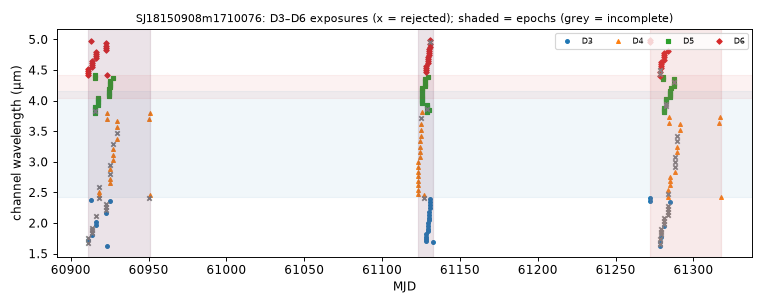

The data file committed next to this chart (first rows):
mjd, det, wl_um, bw_um, collection, status, n_core_good, snr
60911, 6, 4.425, 0.03397, spherex_dr1, ok, 7, 75.87
60911, 3, 1.679, 0.0402, spherex_dr1, ok, 5, 57.82
60911, 6, 4.457, 0.03525, spherex_dr1, ok, 7, 77.16
60911, 3, 1.717, 0.04091, spherex_dr1, ok, 6, 72.31
60911, 6, 4.489, 0.03533, spherex_dr1, ok, 8, 78.49
60911, 3, 1.757, 0.04282, spherex_dr1, ok, 4, 1.444
60911, 6, 4.522, 0.03558, spherex_dr1, ok, 7, 75.21
60913, 3, 2.384, 0.05959, spherex_dr1, ok, 7, 134.5
60913, 6, 4.982, 0.03674, spherex_dr1, ok, 7, 64.6
60914, 6, 4.555, 0.03575, spherex_dr1, ok, 7, 75.28
60914, 3, 1.798, 0.04407, spherex_dr1, ok, 7, 85.07
60914, 3, 1.84, 0.04495, spherex_dr1, ok, 4, 40.17
60914, 6, 4.588, 0.03656, spherex_dr1, ok, 7, 72.79
60914, 3, 1.883, 0.04629, spherex_dr1, ok, 3, 67.27
60914, 6, 4.622, 0.03559, spherex_dr1, ok, 7, 71.95
60914, 3, 1.927, 0.0474, spherex_dr1, ok, 2, -6.441
60914, 6, 4.656, 0.03594, spherex_dr1, ok, 7, 63.23
60916, 5, 4.377, 0.03817, spherex_dr1, ok, 7, 88.62
60916, 5, 4.414, 0.0378, spherex_dr1, ok, 8, 89.84
60916, 5, 3.803, 0.03604, spherex_dr1, ok, 7, 114.9
60916, 5, 3.837, 0.03533, spherex_dr1, ok, 4, 115.5
60916, 5, 3.869, 0.03562, spherex_dr1, ok, 7, 115.9
60916, 5, 3.903, 0.03572, spherex_dr1, ok, 9, 114.5
60916, 3, 1.971, 0.0483, spherex_dr1, ok, 9, 126.3
60916, 6, 4.69, 0.03726, spherex_dr1, ok, 7, 69.37
60916, 3, 2.017, 0.04929, spherex_dr1, ok, 6, 132.8
60916, 6, 4.724, 0.03774, spherex_dr1, ok, 8, 73.5
60916, 6, 4.759, 0.0354, spherex_dr1, ok, 7, 71.43
60916, 3, 2.112, 0.0531, spherex_dr1, ok, 3, 22.48
60916, 6, 4.793, 0.0367, spherex_dr1, ok, 8, 73.31
60917, 5, 3.937, 0.03609, spherex_dr1, ok, 7, 115.7
60917, 5, 3.971, 0.03655, spherex_dr1, ok, 8, 117
60917, 5, 4.006, 0.03643, spherex_dr1, ok, 7, 113.7
60917, 5, 4.041, 0.03662, spherex_dr1, ok, 7, 101.9
60918, 4, 2.407, 0.04347, spherex_dr1, too few good pixels, 0, nan
60918, 4, 2.453, 0.06391, spherex_dr1, ok, 7, 115.8
60918, 4, 2.516, 0.07442, spherex_dr1, ok, 7, 124.5
60918, 4, 2.584, 0.07486, spherex_dr1, ok, 5, 108.3
60923, 3, 2.161, 0.05418, spherex_dr1, ok, 6, 158.3
60923, 6, 4.827, 0.03692, spherex_dr1, ok, 7, 73.66
60923, 6, 4.863, 0.03725, spherex_dr1, ok, 7, 69.67
60923, 3, 2.211, 0.05572, spherex_dr1, ok, 5, 165.9
60923, 6, 4.898, 0.0394, spherex_dr1, ok, 7, 68.94
60923, 3, 2.262, 0.05637, spherex_dr1, ok, 4, 135.2
60923, 3, 2.314, 0.05744, spherex_dr1, ok, 3, 92.61
60923, 6, 4.934, 0.03871, spherex_dr1, ok, 7, 62.97
60923, 3, 1.629, 0.0385, spherex_dr1, ok, 8, 48.89
60923, 6, 4.415, 0.03499, spherex_dr1, ok, 7, 73.96
60924, 4, 3.693, 0.1033, spherex_dr1, ok, 6, 223.2
60924, 4, 3.796, 0.1016, spherex_dr1, ok, 7, 214.8
60924, 5, 4.076, 0.03664, spherex_dr1, ok, 8, 103.6
60924, 5, 4.111, 0.03665, spherex_dr1, ok, 9, 106.5
60924, 5, 4.147, 0.03702, spherex_dr1, ok, 7, 102.9
60924, 5, 4.183, 0.03679, spherex_dr1, ok, 7, 97.94
60925, 4, 2.654, 0.07554, spherex_dr1, ok, 7, 156
60925, 3, 2.367, 0.05932, spherex_dr1, ok, 8, 148.6
60925, 4, 2.726, 0.078, spherex_dr1, ok, 7, 151.7
60925, 4, 2.8, 0.07855, spherex_dr1, ok, 5, 146.3
60925, 4, 2.876, 0.08583, spherex_dr1, ok, 6, 151.8
60925, 4, 2.955, 0.08754, spherex_dr1, ok, 5, 134.1
... 160 more rows
